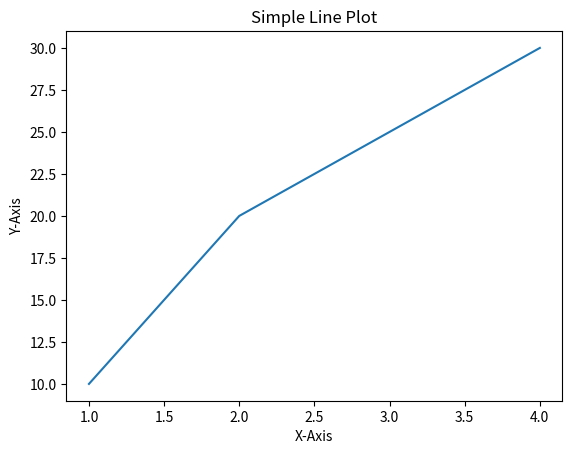

Recreate this plot in Python.
import matplotlib.pyplot as plt
x = [1, 2, 3, 4]
y = [10, 20, 25, 30]
plt.plot(x, y)           # simple line plot
plt.title("Simple Line Plot")
plt.xlabel('X-Axis')
plt.ylabel('Y-Axis')
plt.show()